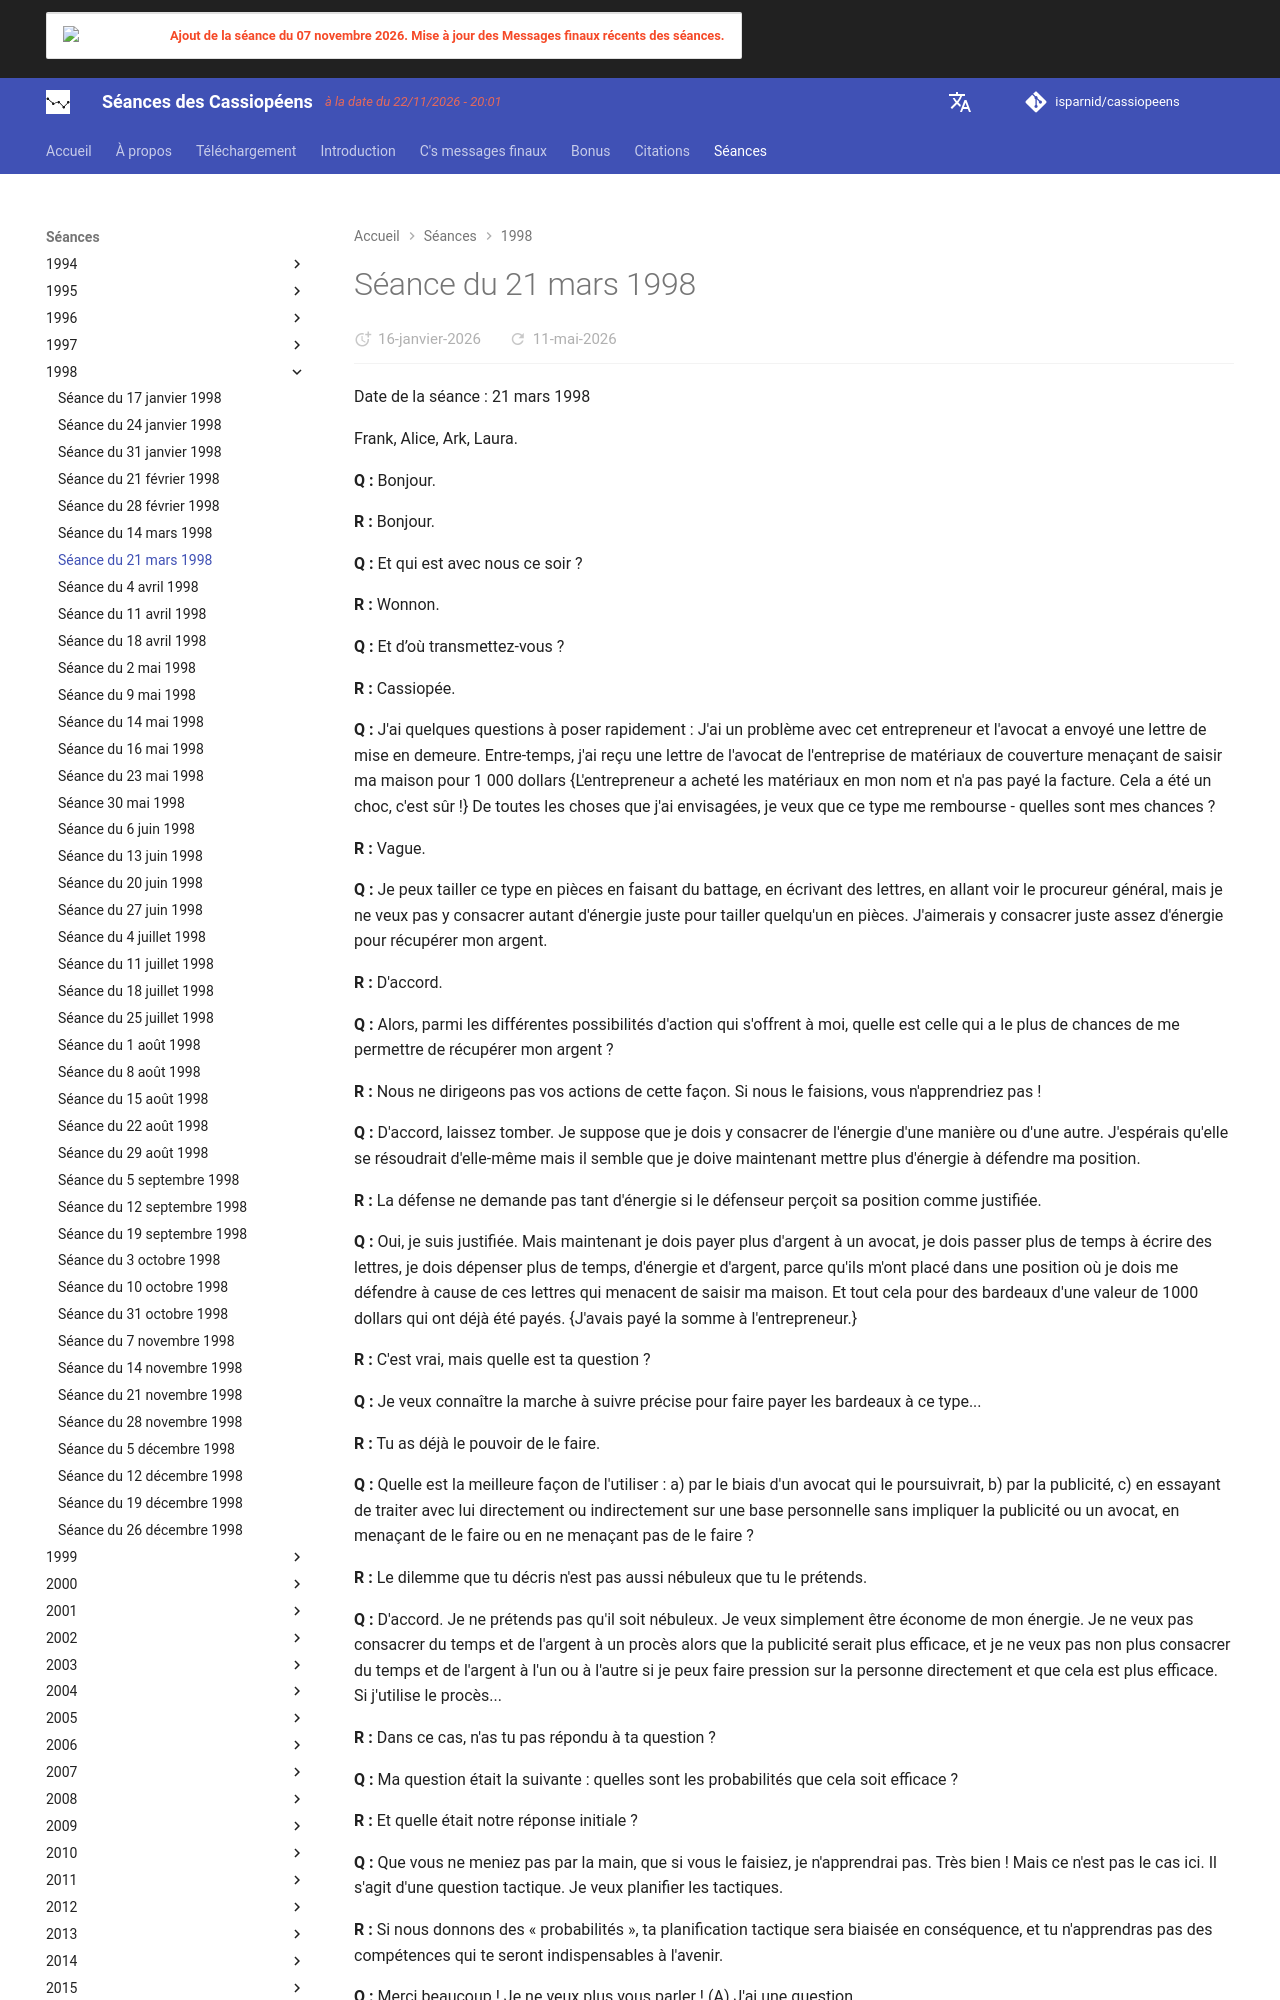

repository: isparnid/cassiopeens · page: séances/1998/1998-03-21/index.html · generator: mkdocs

---
title: "Séance du 21 mars 1998"
date:
  created: 2026-01-24
  updated: 2026-01-24
---

# Séance du 21 mars 1998

Date de la séance : 21 mars 1998

Frank, Alice, Ark, Laura.

**Q :** Bonjour.

**R :** Bonjour.

**Q :** Et qui est avec nous ce soir ?

**R :** Wonnon.

**Q :** Et d’où transmettez-vous ?

**R :** Cassiopée.

**Q :** J'ai quelques questions à poser rapidement : J'ai un problème avec cet entrepreneur et l'avocat a envoyé une lettre de mise en demeure. Entre-temps, j'ai reçu une lettre de l'avocat de l'entreprise de matériaux de couverture menaçant de saisir ma maison pour 1 000 dollars {L'entrepreneur a acheté les matériaux en mon nom et n'a pas payé la facture. Cela a été un choc, c'est sûr !} De toutes les choses que j'ai envisagées, je veux que ce type me rembourse - quelles sont mes chances ?

**R :** Vague.

**Q :** Je peux tailler ce type en pièces en faisant du battage, en écrivant des lettres, en allant voir le procureur général, mais je ne veux pas y consacrer autant d'énergie juste pour tailler quelqu'un en pièces. J'aimerais y consacrer juste assez d'énergie pour récupérer mon argent.

**R :** D'accord.

**Q :** Alors, parmi les différentes possibilités d'action qui s'offrent à moi, quelle est celle qui a le plus de chances de me permettre de récupérer mon argent ?

**R :** Nous ne dirigeons pas vos actions de cette façon. Si nous le faisions, vous n'apprendriez pas !

**Q :** D'accord, laissez tomber. Je suppose que je dois y consacrer de l'énergie d'une manière ou d'une autre. J'espérais qu'elle se résoudrait d'elle-même mais il semble que je doive maintenant mettre plus d'énergie à défendre ma position.

**R :** La défense ne demande pas tant d'énergie si le défenseur perçoit sa position comme justifiée.

**Q :** Oui, je suis justifiée. Mais maintenant je dois payer plus d'argent à un avocat, je dois passer plus de temps à écrire des lettres, je dois dépenser plus de temps, d'énergie et d'argent, parce qu'ils m'ont placé dans une position où je dois me défendre à cause de ces lettres qui menacent de saisir ma maison. Et tout cela pour des bardeaux d'une valeur de 1000 dollars qui ont déjà été payés. {J'avais payé la somme à l'entrepreneur.}

**R :** C'est vrai, mais quelle est ta question ?

**Q :** Je veux connaître la marche à suivre précise pour faire payer les bardeaux à ce type...

**R :** Tu as déjà le pouvoir de le faire.

**Q :** Quelle est la meilleure façon de l'utiliser : a) par le biais d'un avocat qui le poursuivrait, b) par la publicité, c) en essayant de traiter avec lui directement ou indirectement sur une base personnelle sans impliquer la publicité ou un avocat, en menaçant de le faire ou en ne menaçant pas de le faire ?

**R :** Le dilemme que tu décris n'est pas aussi nébuleux que tu le prétends.

**Q :** D'accord. Je ne prétends pas qu'il soit nébuleux. Je veux simplement être économe de mon énergie. Je ne veux pas consacrer du temps et de l'argent à un procès alors que la publicité serait plus efficace, et je ne veux pas non plus consacrer du temps et de l'argent à l'un ou à l'autre si je peux faire pression sur la personne directement et que cela est plus efficace. Si j'utilise le procès...

**R :** Dans ce cas, n'as tu pas répondu à ta question ?

**Q :** Ma question était la suivante : quelles sont les probabilités que cela soit efficace ?

**R :** Et quelle était notre réponse initiale ?

**Q :** Que vous ne meniez pas par la main, que si vous le faisiez, je n'apprendrai pas. Très bien ! Mais ce n'est pas le cas ici. Il s'agit d'une question tactique. Je veux planifier les tactiques.

**R :** Si nous donnons des « probabilités », ta planification tactique sera biaisée en conséquence, et tu n'apprendras pas des compétences qui te seront indispensables à l'avenir.

**Q :** Merci beaucoup ! Je ne veux plus vous parler ! (A) J'ai une question...

**R :** Tu ne t'attendais certainement pas à ce que nous te disions : « Laura, ma chère, tu peux efficacement écraser ces salauds si tu suis les étapes suivantes... »
